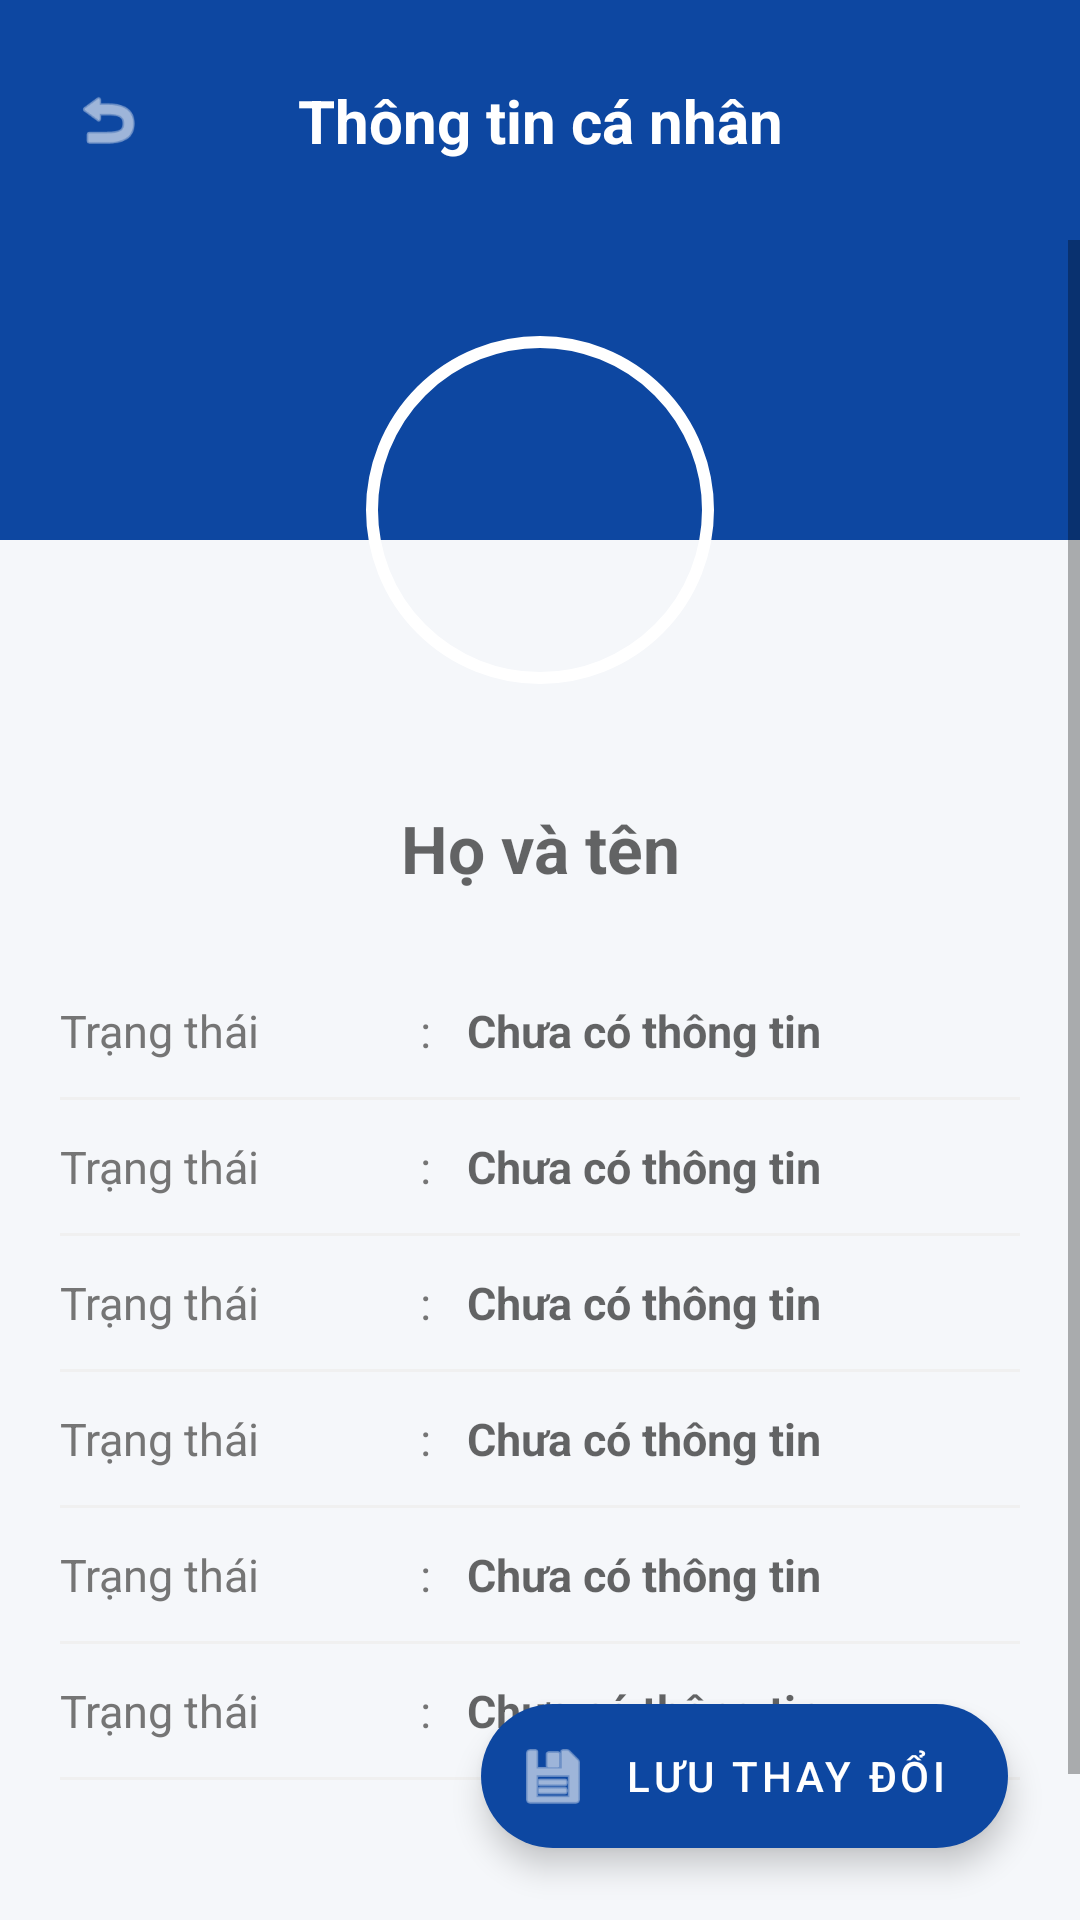

Android layout source for this screen:
<!-- AndroidManifest.xml: application theme Theme.Quanlylichhoc -->
<!-- res/layout/activity_student_info.xml -->
<?xml version="1.0" encoding="utf-8"?>
<androidx.constraintlayout.widget.ConstraintLayout xmlns:android="http://schemas.android.com/apk/res/android"
    xmlns:app="http://schemas.android.com/apk/res-auto"
    android:layout_width="match_parent"
    android:layout_height="match_parent"
    android:background="@color/backgroundColor">

    <View
        android:id="@+id/headerView"
        android:layout_width="match_parent"
        android:layout_height="80dp"
        android:background="@color/primaryColor"
        app:layout_constraintTop_toTopOf="parent" />

    <ImageView
        android:id="@+id/btnBack"
        android:layout_width="40dp"
        android:layout_height="40dp"
        android:layout_marginStart="16dp"
        android:padding="8dp"
        android:src="@android:drawable/ic_menu_revert"
        app:layout_constraintBottom_toBottomOf="@id/headerView"
        app:layout_constraintStart_toStartOf="parent"
        app:layout_constraintTop_toTopOf="@id/headerView"
        app:tint="@color/white" />

    <TextView
        android:layout_width="wrap_content"
        android:layout_height="wrap_content"
        android:text="Thông tin cá nhân"
        android:textColor="@color/white"
        android:textSize="20sp"
        android:textStyle="bold"
        app:layout_constraintBottom_toBottomOf="@id/headerView"
        app:layout_constraintEnd_toEndOf="parent"
        app:layout_constraintStart_toStartOf="parent"
        app:layout_constraintTop_toTopOf="@id/headerView" />

    <ScrollView
        android:layout_width="match_parent"
        android:layout_height="0dp"
        app:layout_constraintBottom_toBottomOf="parent"
        app:layout_constraintTop_toBottomOf="@id/headerView">

        <LinearLayout
            android:layout_width="match_parent"
            android:layout_height="wrap_content"
            android:orientation="vertical"
            android:paddingBottom="100dp">

            <FrameLayout
                android:layout_width="match_parent"
                android:layout_height="180dp">

                <View
                    android:layout_width="match_parent"
                    android:layout_height="100dp"
                    android:background="@color/primaryColor" />

                <com.google.android.material.imageview.ShapeableImageView
                    android:id="@+id/imgStudentAvatar"
                    android:layout_width="120dp"
                    android:layout_height="120dp"
                    android:layout_gravity="center"
                    android:padding="4dp"
                    android:src="@drawable/ic_user_profile"
                    app:shapeAppearanceOverlay="@style/CircleImage"
                    app:strokeColor="@color/white"
                    app:strokeWidth="4dp" />
            </FrameLayout>

            <EditText
                android:id="@+id/etFullName"
                android:layout_width="match_parent"
                android:layout_height="wrap_content"
                android:background="@null"
                android:gravity="center"
                android:hint="Họ và tên"
                android:padding="8dp"
                android:textColor="@color/textPrimary"
                android:textSize="22sp"
                android:textStyle="bold" />

            <View
                android:layout_width="match_parent"
                android:layout_height="16dp" />

            
            <include layout="@layout/row_student_info" android:id="@+id/rowMSSV" />
            <include layout="@layout/row_student_info" android:id="@+id/rowFaculty" />
            <include layout="@layout/row_student_info" android:id="@+id/rowClass" />
            <include layout="@layout/row_student_info" android:id="@+id/rowEmail" />
            <include layout="@layout/row_student_info" android:id="@+id/rowPhone" />
            <include layout="@layout/row_student_info" android:id="@+id/rowAddress" />

        </LinearLayout>
    </ScrollView>

    <com.google.android.material.floatingactionbutton.ExtendedFloatingActionButton
        android:id="@+id/btnSave"
        android:layout_width="wrap_content"
        android:layout_height="wrap_content"
        android:layout_margin="24dp"
        android:text="Lưu thay đổi"
        android:textColor="@color/white"
        app:icon="@android:drawable/ic_menu_save"
        app:iconTint="@color/white"
        app:backgroundTint="@color/primaryColor"
        app:layout_constraintBottom_toBottomOf="parent"
        app:layout_constraintEnd_toEndOf="parent" />

</androidx.constraintlayout.widget.ConstraintLayout>
<!-- res/layout/row_student_info.xml (included above) -->
<?xml version="1.0" encoding="utf-8"?>
<LinearLayout xmlns:android="http://schemas.android.com/apk/res/android"
    android:layout_width="match_parent"
    android:layout_height="wrap_content"
    android:orientation="vertical">

    <LinearLayout
        android:layout_width="match_parent"
        android:layout_height="wrap_content"
        android:gravity="center_vertical"
        android:orientation="horizontal"
        android:paddingHorizontal="20dp"
        android:paddingVertical="12dp">

        <TextView
            android:id="@+id/txtLabel"
            android:layout_width="120dp"
            android:layout_height="wrap_content"
            android:text="Trạng thái"
            android:textColor="@color/textGray"
            android:textSize="15sp" />

        <TextView
            android:layout_width="wrap_content"
            android:layout_height="wrap_content"
            android:layout_marginEnd="12dp"
            android:text=":"
            android:textColor="@color/textGray"
            android:textSize="15sp" />

        <EditText
            android:id="@+id/etValue"
            android:layout_width="0dp"
            android:layout_height="wrap_content"
            android:layout_weight="1"
            android:background="@null"
            android:hint="Chưa có thông tin"
            android:padding="0dp"
            android:text=""
            android:textColor="@color/textPrimary"
            android:textSize="15sp"
            android:textStyle="bold" />
    </LinearLayout>

    <View
        android:layout_width="match_parent"
        android:layout_height="1dp"
        android:layout_marginHorizontal="20dp"
        android:background="#F0F0F0" />
</LinearLayout>
<!-- resources referenced by this layout -->
<resources>
  <color name="backgroundColor">#F5F7FA</color>
  <color name="primaryColor">#0D47A1</color>
  <color name="textGray">#757575</color>
  <color name="textPrimary">#212121</color>
  <color name="white">#FFFFFF</color>
  <style name="CircleImage">
          <item name="cornerSize">50%</item>
      </style>
  <style name="Theme.Quanlylichhoc" parent="Base.Theme.Quanlylichhoc" />
  <style name="Base.Theme.Quanlylichhoc" parent="Theme.MaterialComponents.DayNight.NoActionBar">
          
      </style>
</resources>
